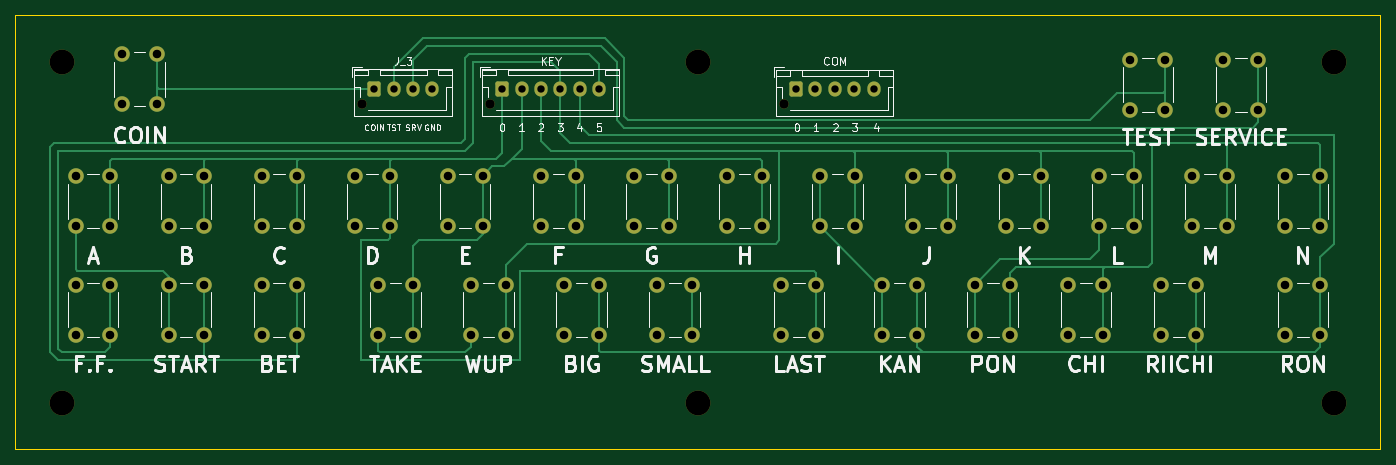
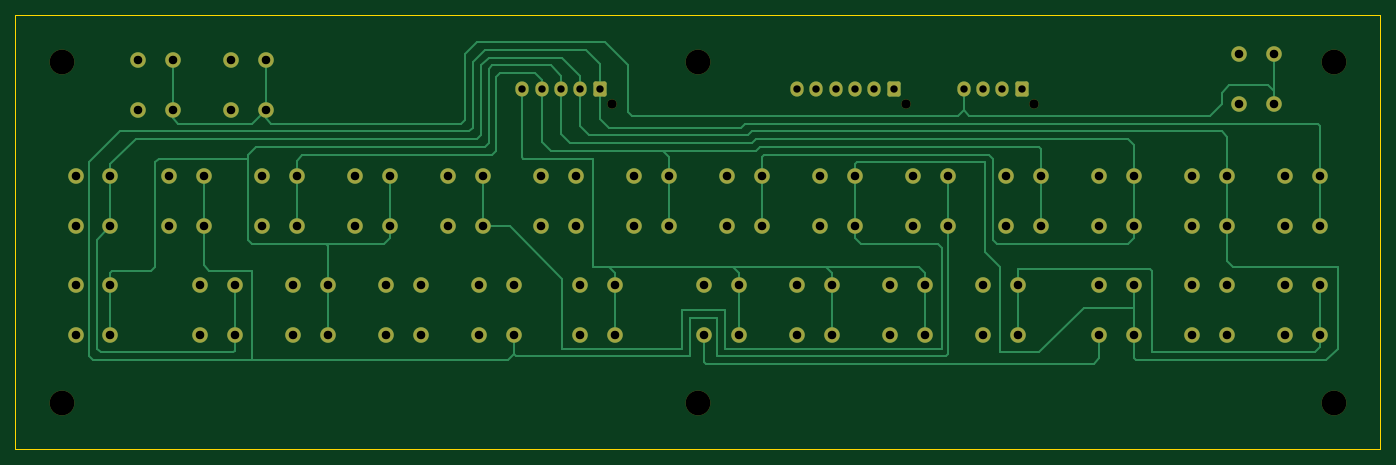
Circuit board: 11 layer files. Board 176.0 x 56.0 mm.
- bottom_copper: mahjong_control_panel_small_with_service-B_Cu.gbr (19295 bytes)
- bottom_mask: mahjong_control_panel_small_with_service-B_Mask.gbr (5913 bytes)
- paste: mahjong_control_panel_small_with_service-B_Paste.gbr (502 bytes)
- bottom_silk: mahjong_control_panel_small_with_service-B_Silkscreen.gbr (503 bytes)
- outline: mahjong_control_panel_small_with_service-Edge_Cuts.gbr (739 bytes)
- top_copper: mahjong_control_panel_small_with_service-F_Cu.gbr (18020 bytes)
- top_mask: mahjong_control_panel_small_with_service-F_Mask.gbr (5913 bytes)
- paste: mahjong_control_panel_small_with_service-F_Paste.gbr (502 bytes)
- top_silk: mahjong_control_panel_small_with_service-F_Silkscreen.gbr (36549 bytes)
- drill: mahjong_control_panel_small_with_service-NPTH.drl (552 bytes)
- drill: mahjong_control_panel_small_with_service-PTH.drl (2508 bytes)

=== bottom_copper: mahjong_control_panel_small_with_service-B_Cu.gbr (19295 bytes, source omitted) ===
=== bottom_mask: mahjong_control_panel_small_with_service-B_Mask.gbr ===
%TF.GenerationSoftware,KiCad,Pcbnew,(6.0.8)*%
%TF.CreationDate,2022-12-29T22:24:49+02:00*%
%TF.ProjectId,mahjong_control_panel_small_with_service,6d61686a-6f6e-4675-9f63-6f6e74726f6c,rev?*%
%TF.SameCoordinates,Original*%
%TF.FileFunction,Soldermask,Bot*%
%TF.FilePolarity,Negative*%
%FSLAX46Y46*%
G04 Gerber Fmt 4.6, Leading zero omitted, Abs format (unit mm)*
G04 Created by KiCad (PCBNEW (6.0.8)) date 2022-12-29 22:24:49*
%MOMM*%
%LPD*%
G01*
G04 APERTURE LIST*
G04 Aperture macros list*
%AMRoundRect*
0 Rectangle with rounded corners*
0 $1 Rounding radius*
0 $2 $3 $4 $5 $6 $7 $8 $9 X,Y pos of 4 corners*
0 Add a 4 corners polygon primitive as box body*
4,1,4,$2,$3,$4,$5,$6,$7,$8,$9,$2,$3,0*
0 Add four circle primitives for the rounded corners*
1,1,$1+$1,$2,$3*
1,1,$1+$1,$4,$5*
1,1,$1+$1,$6,$7*
1,1,$1+$1,$8,$9*
0 Add four rect primitives between the rounded corners*
20,1,$1+$1,$2,$3,$4,$5,0*
20,1,$1+$1,$4,$5,$6,$7,0*
20,1,$1+$1,$6,$7,$8,$9,0*
20,1,$1+$1,$8,$9,$2,$3,0*%
G04 Aperture macros list end*
%ADD10C,2.000000*%
%ADD11C,3.200000*%
%ADD12C,1.200000*%
%ADD13RoundRect,0.250000X-0.600000X-0.725000X0.600000X-0.725000X0.600000X0.725000X-0.600000X0.725000X0*%
%ADD14O,1.700000X1.950000*%
G04 APERTURE END LIST*
D10*
%TO.C,LAST*%
X118750000Y-63250000D03*
X118750000Y-56750000D03*
X123250000Y-56750000D03*
X123250000Y-63250000D03*
%TD*%
%TO.C,G*%
X99750000Y-42750000D03*
X99750000Y-49250000D03*
X104250000Y-42750000D03*
X104250000Y-49250000D03*
%TD*%
D11*
%TO.C,REF\u002A\u002A*%
X26000000Y-72000000D03*
%TD*%
D10*
%TO.C,WUP*%
X78750000Y-63250000D03*
X78750000Y-56750000D03*
X83250000Y-56750000D03*
X83250000Y-63250000D03*
%TD*%
D11*
%TO.C,REF\u002A\u002A*%
X108000000Y-28000000D03*
%TD*%
D10*
%TO.C,RON*%
X183750000Y-63250000D03*
X183750000Y-56750000D03*
X188250000Y-56750000D03*
X188250000Y-63250000D03*
%TD*%
%TO.C,A*%
X27750000Y-49250000D03*
X27750000Y-42750000D03*
X32250000Y-49250000D03*
X32250000Y-42750000D03*
%TD*%
%TO.C,BIG*%
X90750000Y-56750000D03*
X90750000Y-63250000D03*
X95250000Y-63250000D03*
X95250000Y-56750000D03*
%TD*%
%TO.C,H*%
X111750000Y-49250000D03*
X111750000Y-42750000D03*
X116250000Y-42750000D03*
X116250000Y-49250000D03*
%TD*%
%TO.C,F.F.*%
X27750000Y-56750000D03*
X27750000Y-63250000D03*
X32250000Y-56750000D03*
X32250000Y-63250000D03*
%TD*%
D12*
%TO.C,J_3*%
X64650000Y-33475000D03*
D13*
X66250000Y-31475000D03*
D14*
X68750000Y-31475000D03*
X71250000Y-31475000D03*
X73750000Y-31475000D03*
%TD*%
D10*
%TO.C,M*%
X171750000Y-42750000D03*
X171750000Y-49250000D03*
X176250000Y-42750000D03*
X176250000Y-49250000D03*
%TD*%
%TO.C,TEST*%
X163750000Y-34250000D03*
X163750000Y-27750000D03*
X168250000Y-27750000D03*
X168250000Y-34250000D03*
%TD*%
%TO.C,SERVICE*%
X175750000Y-34250000D03*
X175750000Y-27750000D03*
X180250000Y-27750000D03*
X180250000Y-34250000D03*
%TD*%
%TO.C,CHI*%
X155750000Y-63250000D03*
X155750000Y-56750000D03*
X160250000Y-63250000D03*
X160250000Y-56750000D03*
%TD*%
%TO.C,D*%
X63750000Y-49250000D03*
X63750000Y-42750000D03*
X68250000Y-49250000D03*
X68250000Y-42750000D03*
%TD*%
%TO.C,K*%
X147750000Y-49250000D03*
X147750000Y-42750000D03*
X152250000Y-49250000D03*
X152250000Y-42750000D03*
%TD*%
%TO.C,B*%
X39750000Y-49250000D03*
X39750000Y-42750000D03*
X44250000Y-49250000D03*
X44250000Y-42750000D03*
%TD*%
%TO.C,N*%
X183750000Y-42750000D03*
X183750000Y-49250000D03*
X188250000Y-42750000D03*
X188250000Y-49250000D03*
%TD*%
D11*
%TO.C,REF\u002A\u002A*%
X190000000Y-28000000D03*
%TD*%
D10*
%TO.C,SMALL*%
X102750000Y-56750000D03*
X102750000Y-63250000D03*
X107250000Y-56750000D03*
X107250000Y-63250000D03*
%TD*%
%TO.C,START*%
X39750000Y-56750000D03*
X39750000Y-63250000D03*
X44250000Y-63250000D03*
X44250000Y-56750000D03*
%TD*%
%TO.C,PON*%
X143750000Y-63250000D03*
X143750000Y-56750000D03*
X148250000Y-63250000D03*
X148250000Y-56750000D03*
%TD*%
D12*
%TO.C,KEY*%
X81150000Y-33475000D03*
D13*
X82750000Y-31475000D03*
D14*
X85250000Y-31475000D03*
X87750000Y-31475000D03*
X90250000Y-31475000D03*
X92750000Y-31475000D03*
X95250000Y-31475000D03*
%TD*%
D11*
%TO.C,REF\u002A\u002A*%
X108000000Y-72000000D03*
%TD*%
%TO.C,REF\u002A\u002A*%
X26000000Y-28000000D03*
%TD*%
D10*
%TO.C,TAKE*%
X66750000Y-63250000D03*
X66750000Y-56750000D03*
X71250000Y-63250000D03*
X71250000Y-56750000D03*
%TD*%
%TO.C,I*%
X123750000Y-42750000D03*
X123750000Y-49250000D03*
X128250000Y-49250000D03*
X128250000Y-42750000D03*
%TD*%
%TO.C,COIN*%
X33750000Y-33500000D03*
X33750000Y-27000000D03*
X38250000Y-27000000D03*
X38250000Y-33500000D03*
%TD*%
D12*
%TO.C,COM*%
X119050000Y-33500000D03*
D13*
X120650000Y-31500000D03*
D14*
X123150000Y-31500000D03*
X125650000Y-31500000D03*
X128150000Y-31500000D03*
X130650000Y-31500000D03*
%TD*%
D10*
%TO.C,BET*%
X51750000Y-63250000D03*
X51750000Y-56750000D03*
X56250000Y-63250000D03*
X56250000Y-56750000D03*
%TD*%
%TO.C,C*%
X51750000Y-42750000D03*
X51750000Y-49250000D03*
X56250000Y-42750000D03*
X56250000Y-49250000D03*
%TD*%
%TO.C,F*%
X87750000Y-49250000D03*
X87750000Y-42750000D03*
X92250000Y-49250000D03*
X92250000Y-42750000D03*
%TD*%
D11*
%TO.C,REF\u002A\u002A*%
X190000000Y-72000000D03*
%TD*%
D10*
%TO.C,E*%
X75750000Y-42750000D03*
X75750000Y-49250000D03*
X80250000Y-42750000D03*
X80250000Y-49250000D03*
%TD*%
%TO.C,J*%
X135750000Y-42750000D03*
X135750000Y-49250000D03*
X140250000Y-42750000D03*
X140250000Y-49250000D03*
%TD*%
%TO.C,KAN*%
X131750000Y-56750000D03*
X131750000Y-63250000D03*
X136250000Y-63250000D03*
X136250000Y-56750000D03*
%TD*%
%TO.C,RIICHI*%
X167750000Y-63250000D03*
X167750000Y-56750000D03*
X172250000Y-63250000D03*
X172250000Y-56750000D03*
%TD*%
%TO.C,L*%
X159750000Y-42750000D03*
X159750000Y-49250000D03*
X164250000Y-42750000D03*
X164250000Y-49250000D03*
%TD*%
M02*

=== paste: mahjong_control_panel_small_with_service-B_Paste.gbr ===
%TF.GenerationSoftware,KiCad,Pcbnew,(6.0.8)*%
%TF.CreationDate,2022-12-29T22:24:49+02:00*%
%TF.ProjectId,mahjong_control_panel_small_with_service,6d61686a-6f6e-4675-9f63-6f6e74726f6c,rev?*%
%TF.SameCoordinates,Original*%
%TF.FileFunction,Paste,Bot*%
%TF.FilePolarity,Positive*%
%FSLAX46Y46*%
G04 Gerber Fmt 4.6, Leading zero omitted, Abs format (unit mm)*
G04 Created by KiCad (PCBNEW (6.0.8)) date 2022-12-29 22:24:49*
%MOMM*%
%LPD*%
G01*
G04 APERTURE LIST*
G04 APERTURE END LIST*
M02*

=== bottom_silk: mahjong_control_panel_small_with_service-B_Silkscreen.gbr ===
%TF.GenerationSoftware,KiCad,Pcbnew,(6.0.8)*%
%TF.CreationDate,2022-12-29T22:24:49+02:00*%
%TF.ProjectId,mahjong_control_panel_small_with_service,6d61686a-6f6e-4675-9f63-6f6e74726f6c,rev?*%
%TF.SameCoordinates,Original*%
%TF.FileFunction,Legend,Bot*%
%TF.FilePolarity,Positive*%
%FSLAX46Y46*%
G04 Gerber Fmt 4.6, Leading zero omitted, Abs format (unit mm)*
G04 Created by KiCad (PCBNEW (6.0.8)) date 2022-12-29 22:24:49*
%MOMM*%
%LPD*%
G01*
G04 APERTURE LIST*
G04 APERTURE END LIST*
M02*

=== outline: mahjong_control_panel_small_with_service-Edge_Cuts.gbr ===
%TF.GenerationSoftware,KiCad,Pcbnew,(6.0.8)*%
%TF.CreationDate,2022-12-29T22:24:49+02:00*%
%TF.ProjectId,mahjong_control_panel_small_with_service,6d61686a-6f6e-4675-9f63-6f6e74726f6c,rev?*%
%TF.SameCoordinates,Original*%
%TF.FileFunction,Profile,NP*%
%FSLAX46Y46*%
G04 Gerber Fmt 4.6, Leading zero omitted, Abs format (unit mm)*
G04 Created by KiCad (PCBNEW (6.0.8)) date 2022-12-29 22:24:49*
%MOMM*%
%LPD*%
G01*
G04 APERTURE LIST*
%TA.AperFunction,Profile*%
%ADD10C,0.100000*%
%TD*%
G04 APERTURE END LIST*
D10*
X20000000Y-22000000D02*
X196000000Y-22000000D01*
X196000000Y-22000000D02*
X196000000Y-78000000D01*
X196000000Y-78000000D02*
X20000000Y-78000000D01*
X20000000Y-78000000D02*
X20000000Y-22000000D01*
M02*

=== top_copper: mahjong_control_panel_small_with_service-F_Cu.gbr (18020 bytes, source omitted) ===
=== top_mask: mahjong_control_panel_small_with_service-F_Mask.gbr ===
%TF.GenerationSoftware,KiCad,Pcbnew,(6.0.8)*%
%TF.CreationDate,2022-12-29T22:24:49+02:00*%
%TF.ProjectId,mahjong_control_panel_small_with_service,6d61686a-6f6e-4675-9f63-6f6e74726f6c,rev?*%
%TF.SameCoordinates,Original*%
%TF.FileFunction,Soldermask,Top*%
%TF.FilePolarity,Negative*%
%FSLAX46Y46*%
G04 Gerber Fmt 4.6, Leading zero omitted, Abs format (unit mm)*
G04 Created by KiCad (PCBNEW (6.0.8)) date 2022-12-29 22:24:49*
%MOMM*%
%LPD*%
G01*
G04 APERTURE LIST*
G04 Aperture macros list*
%AMRoundRect*
0 Rectangle with rounded corners*
0 $1 Rounding radius*
0 $2 $3 $4 $5 $6 $7 $8 $9 X,Y pos of 4 corners*
0 Add a 4 corners polygon primitive as box body*
4,1,4,$2,$3,$4,$5,$6,$7,$8,$9,$2,$3,0*
0 Add four circle primitives for the rounded corners*
1,1,$1+$1,$2,$3*
1,1,$1+$1,$4,$5*
1,1,$1+$1,$6,$7*
1,1,$1+$1,$8,$9*
0 Add four rect primitives between the rounded corners*
20,1,$1+$1,$2,$3,$4,$5,0*
20,1,$1+$1,$4,$5,$6,$7,0*
20,1,$1+$1,$6,$7,$8,$9,0*
20,1,$1+$1,$8,$9,$2,$3,0*%
G04 Aperture macros list end*
%ADD10C,2.000000*%
%ADD11C,3.200000*%
%ADD12C,1.200000*%
%ADD13RoundRect,0.250000X-0.600000X-0.725000X0.600000X-0.725000X0.600000X0.725000X-0.600000X0.725000X0*%
%ADD14O,1.700000X1.950000*%
G04 APERTURE END LIST*
D10*
%TO.C,LAST*%
X118750000Y-63250000D03*
X118750000Y-56750000D03*
X123250000Y-56750000D03*
X123250000Y-63250000D03*
%TD*%
%TO.C,G*%
X99750000Y-42750000D03*
X99750000Y-49250000D03*
X104250000Y-42750000D03*
X104250000Y-49250000D03*
%TD*%
D11*
%TO.C,REF\u002A\u002A*%
X26000000Y-72000000D03*
%TD*%
D10*
%TO.C,WUP*%
X78750000Y-63250000D03*
X78750000Y-56750000D03*
X83250000Y-56750000D03*
X83250000Y-63250000D03*
%TD*%
D11*
%TO.C,REF\u002A\u002A*%
X108000000Y-28000000D03*
%TD*%
D10*
%TO.C,RON*%
X183750000Y-63250000D03*
X183750000Y-56750000D03*
X188250000Y-56750000D03*
X188250000Y-63250000D03*
%TD*%
%TO.C,A*%
X27750000Y-49250000D03*
X27750000Y-42750000D03*
X32250000Y-49250000D03*
X32250000Y-42750000D03*
%TD*%
%TO.C,BIG*%
X90750000Y-56750000D03*
X90750000Y-63250000D03*
X95250000Y-63250000D03*
X95250000Y-56750000D03*
%TD*%
%TO.C,H*%
X111750000Y-49250000D03*
X111750000Y-42750000D03*
X116250000Y-42750000D03*
X116250000Y-49250000D03*
%TD*%
%TO.C,F.F.*%
X27750000Y-56750000D03*
X27750000Y-63250000D03*
X32250000Y-56750000D03*
X32250000Y-63250000D03*
%TD*%
D12*
%TO.C,J_3*%
X64650000Y-33475000D03*
D13*
X66250000Y-31475000D03*
D14*
X68750000Y-31475000D03*
X71250000Y-31475000D03*
X73750000Y-31475000D03*
%TD*%
D10*
%TO.C,M*%
X171750000Y-42750000D03*
X171750000Y-49250000D03*
X176250000Y-42750000D03*
X176250000Y-49250000D03*
%TD*%
%TO.C,TEST*%
X163750000Y-34250000D03*
X163750000Y-27750000D03*
X168250000Y-27750000D03*
X168250000Y-34250000D03*
%TD*%
%TO.C,SERVICE*%
X175750000Y-34250000D03*
X175750000Y-27750000D03*
X180250000Y-27750000D03*
X180250000Y-34250000D03*
%TD*%
%TO.C,CHI*%
X155750000Y-63250000D03*
X155750000Y-56750000D03*
X160250000Y-63250000D03*
X160250000Y-56750000D03*
%TD*%
%TO.C,D*%
X63750000Y-49250000D03*
X63750000Y-42750000D03*
X68250000Y-49250000D03*
X68250000Y-42750000D03*
%TD*%
%TO.C,K*%
X147750000Y-49250000D03*
X147750000Y-42750000D03*
X152250000Y-49250000D03*
X152250000Y-42750000D03*
%TD*%
%TO.C,B*%
X39750000Y-49250000D03*
X39750000Y-42750000D03*
X44250000Y-49250000D03*
X44250000Y-42750000D03*
%TD*%
%TO.C,N*%
X183750000Y-42750000D03*
X183750000Y-49250000D03*
X188250000Y-42750000D03*
X188250000Y-49250000D03*
%TD*%
D11*
%TO.C,REF\u002A\u002A*%
X190000000Y-28000000D03*
%TD*%
D10*
%TO.C,SMALL*%
X102750000Y-56750000D03*
X102750000Y-63250000D03*
X107250000Y-56750000D03*
X107250000Y-63250000D03*
%TD*%
%TO.C,START*%
X39750000Y-56750000D03*
X39750000Y-63250000D03*
X44250000Y-63250000D03*
X44250000Y-56750000D03*
%TD*%
%TO.C,PON*%
X143750000Y-63250000D03*
X143750000Y-56750000D03*
X148250000Y-63250000D03*
X148250000Y-56750000D03*
%TD*%
D12*
%TO.C,KEY*%
X81150000Y-33475000D03*
D13*
X82750000Y-31475000D03*
D14*
X85250000Y-31475000D03*
X87750000Y-31475000D03*
X90250000Y-31475000D03*
X92750000Y-31475000D03*
X95250000Y-31475000D03*
%TD*%
D11*
%TO.C,REF\u002A\u002A*%
X108000000Y-72000000D03*
%TD*%
%TO.C,REF\u002A\u002A*%
X26000000Y-28000000D03*
%TD*%
D10*
%TO.C,TAKE*%
X66750000Y-63250000D03*
X66750000Y-56750000D03*
X71250000Y-63250000D03*
X71250000Y-56750000D03*
%TD*%
%TO.C,I*%
X123750000Y-42750000D03*
X123750000Y-49250000D03*
X128250000Y-49250000D03*
X128250000Y-42750000D03*
%TD*%
%TO.C,COIN*%
X33750000Y-33500000D03*
X33750000Y-27000000D03*
X38250000Y-27000000D03*
X38250000Y-33500000D03*
%TD*%
D12*
%TO.C,COM*%
X119050000Y-33500000D03*
D13*
X120650000Y-31500000D03*
D14*
X123150000Y-31500000D03*
X125650000Y-31500000D03*
X128150000Y-31500000D03*
X130650000Y-31500000D03*
%TD*%
D10*
%TO.C,BET*%
X51750000Y-63250000D03*
X51750000Y-56750000D03*
X56250000Y-63250000D03*
X56250000Y-56750000D03*
%TD*%
%TO.C,C*%
X51750000Y-42750000D03*
X51750000Y-49250000D03*
X56250000Y-42750000D03*
X56250000Y-49250000D03*
%TD*%
%TO.C,F*%
X87750000Y-49250000D03*
X87750000Y-42750000D03*
X92250000Y-49250000D03*
X92250000Y-42750000D03*
%TD*%
D11*
%TO.C,REF\u002A\u002A*%
X190000000Y-72000000D03*
%TD*%
D10*
%TO.C,E*%
X75750000Y-42750000D03*
X75750000Y-49250000D03*
X80250000Y-42750000D03*
X80250000Y-49250000D03*
%TD*%
%TO.C,J*%
X135750000Y-42750000D03*
X135750000Y-49250000D03*
X140250000Y-42750000D03*
X140250000Y-49250000D03*
%TD*%
%TO.C,KAN*%
X131750000Y-56750000D03*
X131750000Y-63250000D03*
X136250000Y-63250000D03*
X136250000Y-56750000D03*
%TD*%
%TO.C,RIICHI*%
X167750000Y-63250000D03*
X167750000Y-56750000D03*
X172250000Y-63250000D03*
X172250000Y-56750000D03*
%TD*%
%TO.C,L*%
X159750000Y-42750000D03*
X159750000Y-49250000D03*
X164250000Y-42750000D03*
X164250000Y-49250000D03*
%TD*%
M02*

=== paste: mahjong_control_panel_small_with_service-F_Paste.gbr ===
%TF.GenerationSoftware,KiCad,Pcbnew,(6.0.8)*%
%TF.CreationDate,2022-12-29T22:24:49+02:00*%
%TF.ProjectId,mahjong_control_panel_small_with_service,6d61686a-6f6e-4675-9f63-6f6e74726f6c,rev?*%
%TF.SameCoordinates,Original*%
%TF.FileFunction,Paste,Top*%
%TF.FilePolarity,Positive*%
%FSLAX46Y46*%
G04 Gerber Fmt 4.6, Leading zero omitted, Abs format (unit mm)*
G04 Created by KiCad (PCBNEW (6.0.8)) date 2022-12-29 22:24:49*
%MOMM*%
%LPD*%
G01*
G04 APERTURE LIST*
G04 APERTURE END LIST*
M02*

=== top_silk: mahjong_control_panel_small_with_service-F_Silkscreen.gbr (36549 bytes, source omitted) ===
=== drill: mahjong_control_panel_small_with_service-NPTH.drl ===
M48
; DRILL file {KiCad (6.0.8)} date Thu Dec 29 22:24:50 2022
; FORMAT={-:-/ absolute / metric / decimal}
; #@! TF.CreationDate,2022-12-29T22:24:50+02:00
; #@! TF.GenerationSoftware,Kicad,Pcbnew,(6.0.8)
; #@! TF.FileFunction,NonPlated,1,2,NPTH
FMAT,2
METRIC
; #@! TA.AperFunction,NonPlated,NPTH,ComponentDrill
T1C1.200
; #@! TA.AperFunction,NonPlated,NPTH,ComponentDrill
T2C3.200
%
G90
G05
T1
X64.65Y-33.475
X81.15Y-33.475
X119.05Y-33.5
T2
X26.0Y-28.0
X26.0Y-72.0
X108.0Y-28.0
X108.0Y-72.0
X190.0Y-28.0
X190.0Y-72.0
T0
M30

=== drill: mahjong_control_panel_small_with_service-PTH.drl ===
M48
; DRILL file {KiCad (6.0.8)} date Thu Dec 29 22:24:50 2022
; FORMAT={-:-/ absolute / metric / decimal}
; #@! TF.CreationDate,2022-12-29T22:24:50+02:00
; #@! TF.GenerationSoftware,Kicad,Pcbnew,(6.0.8)
; #@! TF.FileFunction,Plated,1,2,PTH
FMAT,2
METRIC
; #@! TA.AperFunction,Plated,PTH,ComponentDrill
T1C0.950
; #@! TA.AperFunction,Plated,PTH,ComponentDrill
T2C1.100
%
G90
G05
T1
X66.25Y-31.475
X68.75Y-31.475
X71.25Y-31.475
X73.75Y-31.475
X82.75Y-31.475
X85.25Y-31.475
X87.75Y-31.475
X90.25Y-31.475
X92.75Y-31.475
X95.25Y-31.475
X120.65Y-31.5
X123.15Y-31.5
X125.65Y-31.5
X128.15Y-31.5
X130.65Y-31.5
T2
X27.75Y-42.75
X27.75Y-49.25
X27.75Y-56.75
X27.75Y-63.25
X32.25Y-42.75
X32.25Y-49.25
X32.25Y-56.75
X32.25Y-63.25
X33.75Y-27.0
X33.75Y-33.5
X38.25Y-27.0
X38.25Y-33.5
X39.75Y-42.75
X39.75Y-49.25
X39.75Y-56.75
X39.75Y-63.25
X44.25Y-42.75
X44.25Y-49.25
X44.25Y-56.75
X44.25Y-63.25
X51.75Y-42.75
X51.75Y-49.25
X51.75Y-56.75
X51.75Y-63.25
X56.25Y-42.75
X56.25Y-49.25
X56.25Y-56.75
X56.25Y-63.25
X63.75Y-42.75
X63.75Y-49.25
X66.75Y-56.75
X66.75Y-63.25
X68.25Y-42.75
X68.25Y-49.25
X71.25Y-56.75
X71.25Y-63.25
X75.75Y-42.75
X75.75Y-49.25
X78.75Y-56.75
X78.75Y-63.25
X80.25Y-42.75
X80.25Y-49.25
X83.25Y-56.75
X83.25Y-63.25
X87.75Y-42.75
X87.75Y-49.25
X90.75Y-56.75
X90.75Y-63.25
X92.25Y-42.75
X92.25Y-49.25
X95.25Y-56.75
X95.25Y-63.25
X99.75Y-42.75
X99.75Y-49.25
X102.75Y-56.75
X102.75Y-63.25
X104.25Y-42.75
X104.25Y-49.25
X107.25Y-56.75
X107.25Y-63.25
X111.75Y-42.75
X111.75Y-49.25
X116.25Y-42.75
X116.25Y-49.25
X118.75Y-56.75
X118.75Y-63.25
X123.25Y-56.75
X123.25Y-63.25
X123.75Y-42.75
X123.75Y-49.25
X128.25Y-42.75
X128.25Y-49.25
X131.75Y-56.75
X131.75Y-63.25
X135.75Y-42.75
X135.75Y-49.25
X136.25Y-56.75
X136.25Y-63.25
X140.25Y-42.75
X140.25Y-49.25
X143.75Y-56.75
X143.75Y-63.25
X147.75Y-42.75
X147.75Y-49.25
X148.25Y-56.75
X148.25Y-63.25
X152.25Y-42.75
X152.25Y-49.25
X155.75Y-56.75
X155.75Y-63.25
X159.75Y-42.75
X159.75Y-49.25
X160.25Y-56.75
X160.25Y-63.25
X163.75Y-27.75
X163.75Y-34.25
X164.25Y-42.75
X164.25Y-49.25
X167.75Y-56.75
X167.75Y-63.25
X168.25Y-27.75
X168.25Y-34.25
X171.75Y-42.75
X171.75Y-49.25
X172.25Y-56.75
X172.25Y-63.25
X175.75Y-27.75
X175.75Y-34.25
X176.25Y-42.75
X176.25Y-49.25
X180.25Y-27.75
X180.25Y-34.25
X183.75Y-42.75
X183.75Y-49.25
X183.75Y-56.75
X183.75Y-63.25
X188.25Y-42.75
X188.25Y-49.25
X188.25Y-56.75
X188.25Y-63.25
T0
M30

